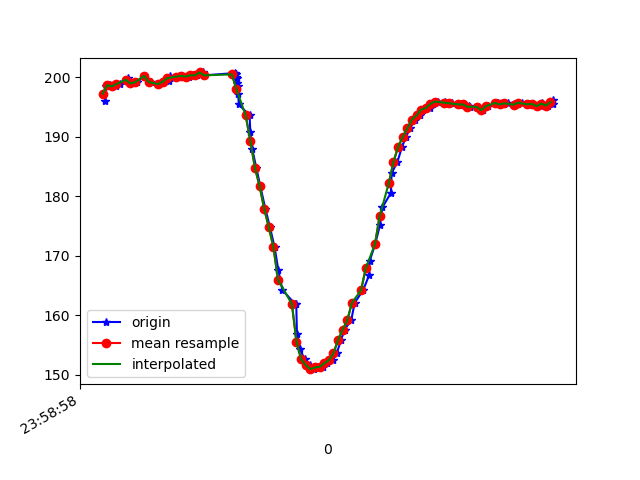

The table this chart was drawn from, first rows:
1617667138690, 362775382482616, 195.9961, -268.75, -69.82422
1617667138696, 362775402046772, 198.4, -266.3, -69.43
1617667138713, 362775421305714, 198.6, -267.5, -68.95
1617667138738, 362775445661715, 198.4, -267.2, -69.34
1617667138756, 362775463791369, 198.8, -267.1, -69.43
1617667138785, 362775488971445, 199.3, -266.9, -69.73
1617667138792, 362775498646698, 199.8, -266.5, -69.43
1617667138810, 362775517630949, 198.9, -267.1, -69.43
1617667138830, 362775536706764, 199.1, -267.3, -69.73
1617667138860, 362775556026750, 200.2, -266.8, -69.63
1617667138880, 362775575224650, 199.1, -267.1, -69.73
1617667138888, 362775594483593, 199.2, -267.1, -70.02
1617667138926, 362775613681493, 198.8, -266.7, -68.95
1617667138941, 362775632879393, 199.2, -266.9, -68.65
1617667138966, 362775652382506, 199.4, -266.8, -69.63
1617667138971, 362775671366757, 200.2, -267.6, -69.63
1617667139013, 362775690473093, 200.2, -267.7, -70.02
1617667139016, 362775709579429, 200.0, -267.7, -70.02
1617667139020, 362775728624723, 200.2, -267.2, -69.82
1617667139053, 362775747914187, 200.1, -267.2, -69.82
1617667139070, 362775767051045, 200.3, -266.8, -69.63
1617667139090, 362775786615200, 200.3, -267.3, -69.43
1617667139116, 362775805752058, 200.8, -266.9, -69.43
1617667139120, 362775824888915, 200.3, -267.4, -69.34
1617667139255, 362775843934209, 200.7, -267, -69.82
1617667139257, 362775863010024, 200.6, -266.9, -69.43
1617667139259, 362775882177403, 200.1, -267, -70.12
1617667139261, 362775901436346, 199.8, -267.5, -69.73
1617667139263, 362775920451118, 198.9, -268.4, -69.63
1617667139266, 362775939496411, 198.4, -269, -70.02
1617667139268, 362775958694312, 197.2, -270.1, -70.7
1617667139270, 362775977831169, 195.4, -271.8, -71.58
1617667139317, 362775996876463, 193.6, -273.5, -71.58
1617667139320, 362776016043842, 190.7, -274.4, -71.78
1617667139328, 362776035272263, 188, -275.0, -71.19
1617667139346, 362776054256514, 184.8, -276.2, -71.58
1617667139363, 362776073301808, 181.7, -277.4, -71.19
1617667139385, 362776092286059, 177.9, -278.9, -70.02
1617667139405, 362776111422916, 174.8, -279.8, -70.12
1617667139425, 362776130712380, 171.5, -281.1, -69.43
1617667139441, 362776149849238, 167.7, -282.1, -69.04
1617667139459, 362776169016617, 164.3, -283.7, -66.89
1617667139514, 362776204726542, 161.9, -284.4, -66.21
1617667139519, 362776210830803, 161.9, -284.4, -66.21
1617667139522, 362776227007094, 156.9, -285.7, -64.06
1617667139536, 362776246174473, 154.3, -287, -63.09
1617667139555, 362776265341852, 152.6, -287, -62.3
1617667139577, 362776284509230, 151.7, -287.1, -61.33
1617667139594, 362776303737652, 151, -286.8, -60.94
1617667139616, 362776322935552, 151.3, -286.1, -60.25
1617667139633, 362776342377623, 151.4, -285.2, -60.25
1617667139651, 362776361422916, 152, -285.5, -61.04
1617667139676, 362776379918826, 152.4, -285.3, -61.43
1617667139694, 362776399696631, 153.6, -283.7, -62.5
1617667139713, 362776418772446, 155.9, -283.3, -63.87
1617667139728, 362776437909304, 157.6, -282.5, -64.94
1617667139757, 362776457076682, 159.2, -282, -65.14
1617667139772, 362776476213540, 162.1, -280.8, -66.6
1617667139809, 362776495503004, 164.3, -279.3, -67.87
1617667139834, 362776514273606, 166.7, -278, -67.97
1617667139837, 362776533502027, 169.1, -276.5, -68.46
... 42 more rows
